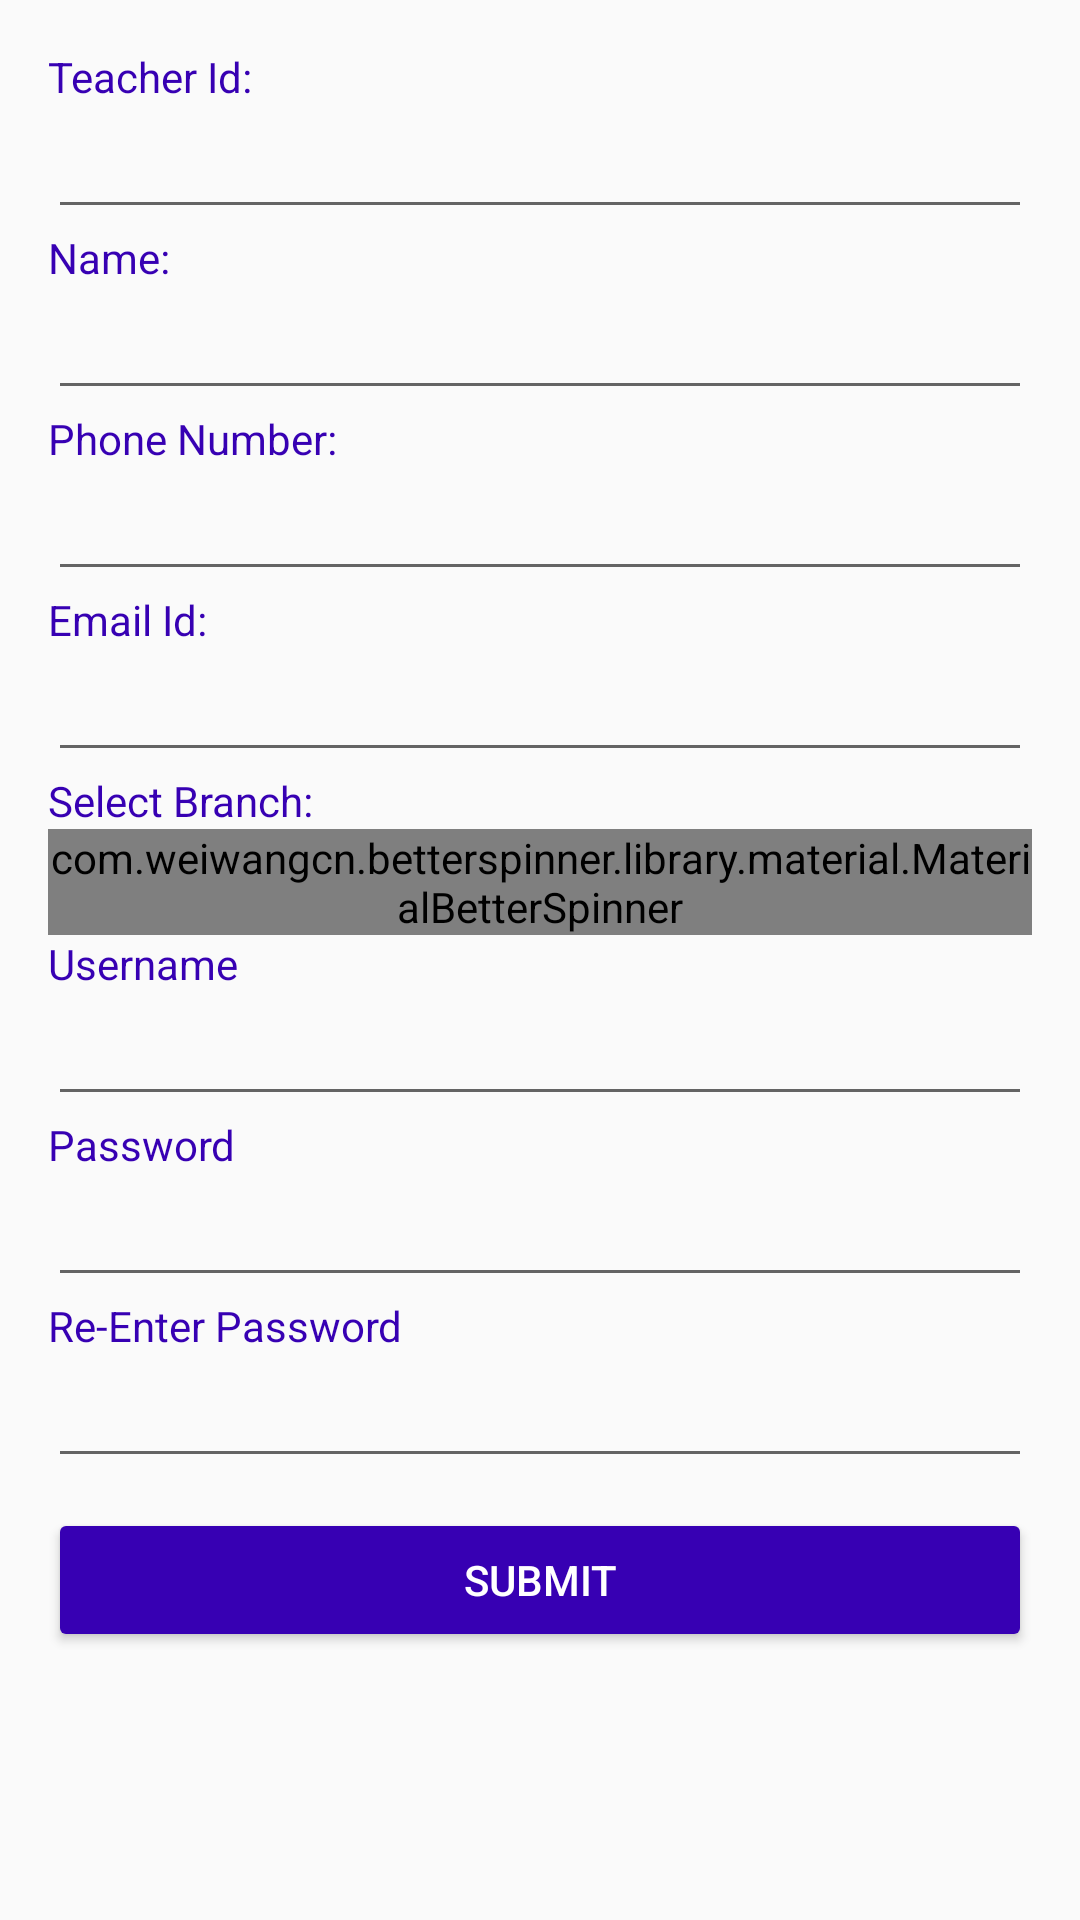

Android layout source for this screen:
<!-- AndroidManifest.xml: application theme AppTheme.NoActionBar -->
<!-- res/layout/fragment_teachers_form.xml -->
<FrameLayout xmlns:android="http://schemas.android.com/apk/res/android"
    xmlns:tools="http://schemas.android.com/tools"
    android:layout_width="match_parent"
    android:layout_height="match_parent"
    android:id="@+id/teachers_form"
    android:backgroundTint="@color/white"
    tools:context="com.example.unnatiproj.TeachersForm">


    <ScrollView
        android:layout_width="match_parent"
        android:layout_height="wrap_content">

        <LinearLayout
            android:layout_width="match_parent"
            android:layout_height="wrap_content"
            android:orientation="vertical"
            android:layout_margin="16dp">

            <TextView
                android:id="@+id/tid"
                android:layout_width="match_parent"
                android:layout_height="match_parent"
                android:text="Teacher Id:"
                android:textColor="@color/colorPrimaryDark" />

            <EditText
                android:id="@+id/etid"
                android:layout_width="match_parent"
                android:layout_height="wrap_content"
                android:ems="10"
                android:inputType="textPersonName" />

            <TextView
                android:id="@+id/tname"
                android:layout_width="match_parent"
                android:layout_height="match_parent"
                android:text="Name:"
                android:textColor="@color/colorPrimaryDark" />

            <EditText
                android:id="@+id/etname"
                android:layout_width="match_parent"
                android:layout_height="wrap_content"
                android:ems="10"
                android:inputType="textPersonName" />

            <TextView
                android:id="@+id/tnum"
                android:layout_width="match_parent"
                android:layout_height="match_parent"
                android:text="Phone Number:"
                android:textColor="@color/colorPrimaryDark" />

            <EditText
                android:id="@+id/etnumber"
                android:layout_width="match_parent"
                android:layout_height="wrap_content"
                android:ems="10"
                android:inputType="number"
                android:maxLength="10" />

            <TextView
                android:id="@+id/tmail"
                android:layout_width="match_parent"
                android:layout_height="match_parent"
                android:text="Email Id:"
                android:textColor="@color/colorPrimaryDark" />

            <EditText
                android:id="@+id/temail"
                android:layout_width="match_parent"
                android:layout_height="wrap_content"
                android:ems="10"
                android:inputType="textPersonName" />

            <TextView
                android:id="@+id/txtbranch"
                android:layout_width="match_parent"
                android:layout_height="match_parent"
                android:text="Select Branch:"
                android:textColor="@color/colorPrimaryDark" />

            <com.weiwangcn.betterspinner.library.material.MaterialBetterSpinner
                android:id="@+id/tbranch"
                android:layout_width="match_parent"
                android:layout_height="wrap_content"
                android:ems="10"
                android:inputType="textPersonName" />

            <TextView
                android:id="@+id/txt_usrname"
                android:layout_width="match_parent"
                android:layout_height="match_parent"
                android:text="Username"
                android:textColor="@color/colorPrimaryDark" />

            <EditText
                android:id="@+id/tusrname"
                android:layout_width="match_parent"
                android:layout_height="wrap_content"
                android:ems="10"
                android:inputType="text" />

            <TextView
                android:id="@+id/txt_pass"
                android:layout_width="match_parent"
                android:layout_height="match_parent"
                android:text="Password"
                android:textColor="@color/colorPrimaryDark" />

            <EditText
                android:id="@+id/tpass"
                android:layout_width="match_parent"
                android:layout_height="wrap_content"
                android:ems="10"
                android:inputType="textPassword" />

            <TextView
                android:id="@+id/re_pass"
                android:layout_width="match_parent"
                android:layout_height="match_parent"
                android:text="Re-Enter Password"
                android:textColor="@color/colorPrimaryDark" />

            <EditText
                android:id="@+id/repass"
                android:layout_width="match_parent"
                android:layout_height="wrap_content"
                android:ems="10"
                android:inputType="textPassword" />


            <Button
                android:id="@+id/button2"
                android:layout_width="match_parent"
                android:layout_height="wrap_content"
                android:layout_marginTop="10dp"
                android:layout_marginBottom="10dp"
                android:text="Submit"
                android:textColor="@color/white"
                android:backgroundTint="@color/colorPrimaryDark"/>
        </LinearLayout>
    </ScrollView>


</FrameLayout>
<!-- resources referenced by this layout -->
<resources>
  <style name="AppTheme.NoActionBar">
          <item name="windowActionBar">false</item>
          <item name="windowNoTitle">true</item>
      </style>
  <!-- not gathered from this repository: default colours our renderer supplied (Android Studio template values) -->
  <color name="white">#FFFFFFFF</color>
  <color name="colorPrimaryDark">#FF3700B3</color>
</resources>
